Photos from the image-classification dataset "dataset" in the GitHub repository nongtiny/RPS-recognition. Its 3 classes are: paper, rock, scissor.

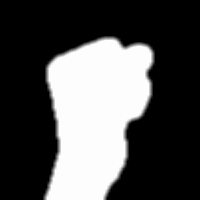
Label: rock

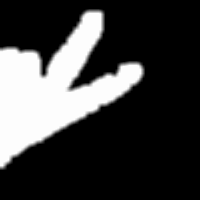
Label: scissor

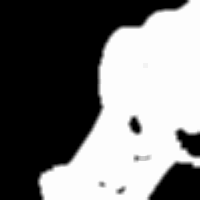
Label: rock

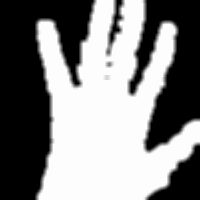
Label: paper

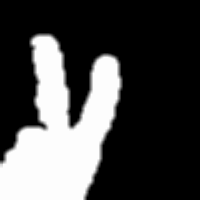
Label: scissor

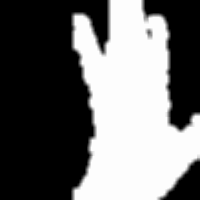
Label: paper
